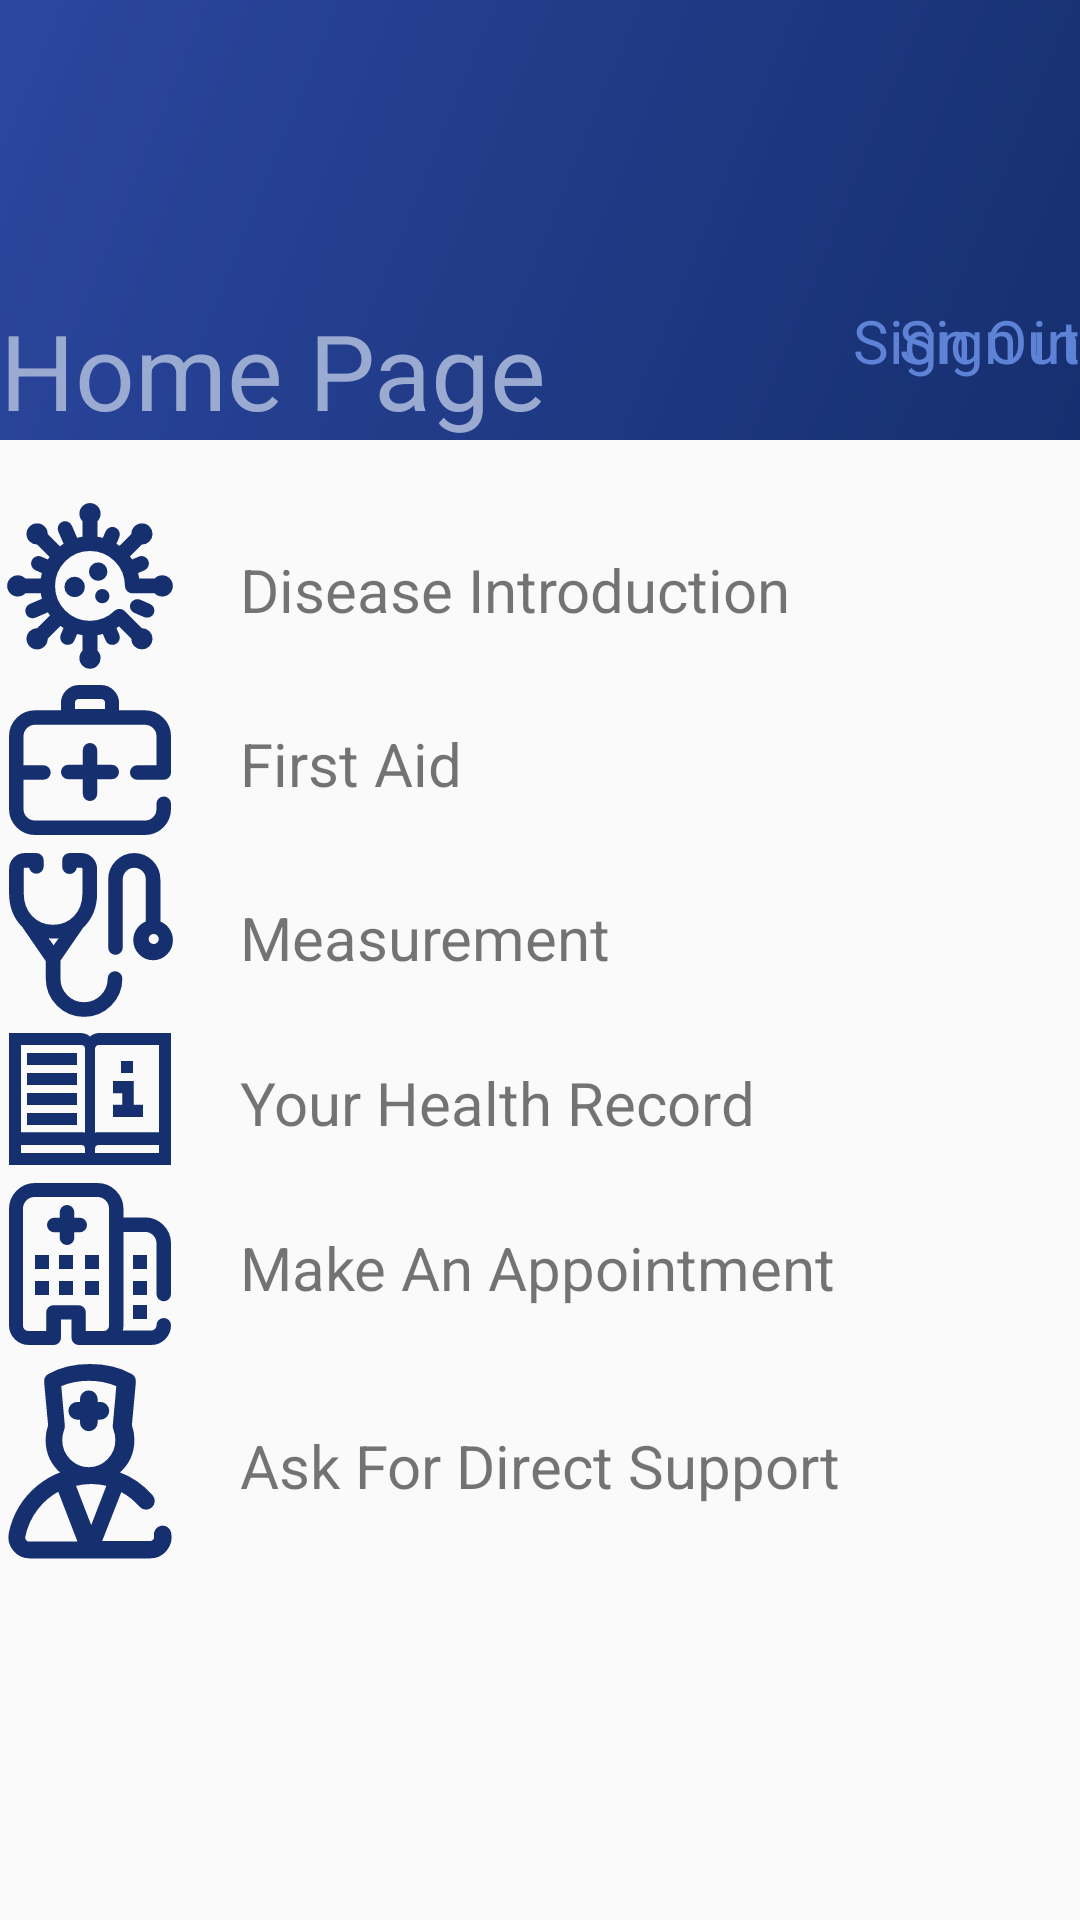

Reconstruct the res/layout file that produces this screen, plus the resources it refers to.
<!-- AndroidManifest.xml: application theme Theme.AppCompat.Light.NoActionBar -->
<!-- res/layout/activity_homepage.xml -->
<?xml version="1.0" encoding="utf-8"?>
<android.support.v7.widget.LinearLayoutCompat
    xmlns:android="http://schemas.android.com/apk/res/android"
    xmlns:tools="http://schemas.android.com/tools"
    xmlns:app="http://schemas.android.com/apk/res-auto"
    android:id = "@+id/home_page"
    android:layout_width="match_parent"
    android:layout_height="match_parent"
    tools:context=".HomePageActivity">

    <LinearLayout
        android:layout_width="match_parent"
        android:layout_height="wrap_content"
        android:orientation="vertical">

        
        <RelativeLayout
            android:id="@+id/header_home"
            android:layout_width="match_parent"
            android:layout_height="wrap_content"
            android:paddingTop="100dp"
            android:orientation="horizontal"
            android:background="@drawable/gradient_dark">

            <TextView
                android:id="@+id/lbl_home"
                android:layout_width="match_parent"
                android:layout_height="wrap_content"
                android:layout_gravity="center_vertical"
                android:text="@string/home_page"
                android:textAlignment="gravity"
                android:textSize="35sp"
                android:textColor="@color/colorWBlue"/>

            <TextView
                android:id="@+id/lbl_login"
                android:layout_width="match_parent"
                android:layout_height="wrap_content"
                android:layout_gravity="end"
                android:text="@string/title_activity_login"
                android:textAlignment="textEnd"
                android:textSize="20sp"
                android:textColor="@color/colorLBlue"/>

            <TextView
                android:id="@+id/lbl_logout"
                android:layout_width="match_parent"
                android:layout_height="wrap_content"
                android:layout_gravity="end"
                android:text="@string/log_out"
                android:textAlignment="textEnd"
                android:textSize="20sp"
                android:textColor="@color/colorLBlue"/>

        </RelativeLayout>

        
        <ScrollView
            android:layout_width="match_parent"
            android:layout_height="match_parent"
            android:paddingTop="20dp"
            android:fillViewport="true">

            <LinearLayout
                android:layout_width="match_parent"
                android:layout_height="wrap_content"
                android:orientation="vertical">

                <LinearLayout
                    android:id="@+id/container_homepage_dieseaseintro"
                    android:layout_width="match_parent"
                    android:layout_height="wrap_content"
                    android:orientation="horizontal">

                    <ImageView
                        android:id="@+id/img_homepage_dieseaseintro"
                        android:layout_width="match_parent"
                        android:layout_height="wrap_content"
                        android:layout_weight="5"
                        android:scaleType="fitXY"
                        android:adjustViewBounds="true"
                        android:src="@drawable/ic_introduction"
                        android:tint="@color/colorDBlue"
                        android:contentDescription="@string/disease_intro"/>


                    <TextView
                        android:id="@+id/lbl_homepage_diseaseintro"
                        android:layout_width="match_parent"
                        android:layout_height="wrap_content"
                        android:layout_weight="1"
                        android:layout_gravity="center_vertical"
                        android:text="@string/disease_intro"
                        android:textAlignment="gravity"
                        android:textSize="20sp"
                        android:layout_marginStart="20sp"/>

                </LinearLayout>

                <LinearLayout
                    android:id="@+id/container_homepage_firstaid"
                    android:layout_width="match_parent"
                    android:layout_height="wrap_content"
                    android:orientation="horizontal">

                    <ImageView
                        android:id="@+id/img_homepage_firstaid"
                        android:layout_width="match_parent"
                        android:layout_height="wrap_content"
                        android:layout_weight="5"
                        android:scaleType="fitXY"
                        android:adjustViewBounds="true"
                        android:src="@drawable/ic_first_aid"
                        android:tint="@color/colorDBlue"
                        android:contentDescription="@string/disease_intro"/>


                    <TextView
                        android:id="@+id/lbl_homepage_firstaid"
                        android:layout_width="match_parent"
                        android:layout_height="wrap_content"
                        android:layout_weight="1"
                        android:layout_gravity="center_vertical"
                        android:text="@string/first_aid"
                        android:textAlignment="gravity"
                        android:textSize="20sp"
                        android:layout_marginStart="20sp"/>

                </LinearLayout>

                <LinearLayout
                    android:id="@+id/container_homepage_measurement"
                    android:layout_width="match_parent"
                    android:layout_height="wrap_content"
                    android:orientation="horizontal">

                    <ImageView
                        android:id="@+id/img_homepage_measurement"
                        android:layout_width="match_parent"
                        android:layout_height="wrap_content"
                        android:layout_weight="5"
                        android:scaleType="fitXY"
                        android:adjustViewBounds="true"
                        android:src="@drawable/ic_measurement"
                        android:tint="@color/colorDBlue"
                        android:contentDescription="@string/disease_intro"/>


                    <TextView
                        android:id="@+id/lbl_homepage_measurement"
                        android:layout_width="match_parent"
                        android:layout_height="wrap_content"
                        android:layout_weight="1"
                        android:layout_gravity="center_vertical"
                        android:text="@string/measurement"
                        android:textAlignment="gravity"
                        android:textSize="20sp"
                        android:layout_marginStart="20sp"/>

                </LinearLayout>

                <LinearLayout
                    android:id="@+id/container_homepage_healthrecord"
                    android:layout_width="match_parent"
                    android:layout_height="wrap_content"
                    android:orientation="horizontal">

                    <ImageView
                        android:id="@+id/img_homepage_healthrecord"
                        android:layout_width="match_parent"
                        android:layout_height="wrap_content"
                        android:layout_weight="5"
                        android:scaleType="fitXY"
                        android:adjustViewBounds="true"
                        android:src="@drawable/ic_health_record"
                        android:tint="@color/colorDBlue"
                        android:contentDescription="@string/disease_intro"/>


                    <TextView
                        android:id="@+id/lbl_homepage_healthrecord"
                        android:layout_width="match_parent"
                        android:layout_height="wrap_content"
                        android:layout_weight="1"
                        android:layout_gravity="center_vertical"
                        android:text="@string/health_record"
                        android:textAlignment="gravity"
                        android:textSize="20sp"
                        android:layout_marginStart="20sp"/>

                </LinearLayout>

                <LinearLayout
                    android:id="@+id/container_homepage_appointment"
                    android:layout_width="match_parent"
                    android:layout_height="wrap_content"
                    android:orientation="horizontal">

                    <ImageView
                        android:id="@+id/img_homepage_appointment"
                        android:layout_width="match_parent"
                        android:layout_height="wrap_content"
                        android:layout_weight="5"
                        android:scaleType="fitXY"
                        android:adjustViewBounds="true"
                        android:src="@drawable/ic_make_appiontments"
                        android:tint="@color/colorDBlue"
                        android:contentDescription="@string/disease_intro"/>


                    <TextView
                        android:id="@+id/lbl_homepage_appointment"
                        android:layout_width="match_parent"
                        android:layout_height="wrap_content"
                        android:layout_weight="1"
                        android:layout_gravity="center_vertical"
                        android:text="@string/appointment"
                        android:textAlignment="gravity"
                        android:textSize="20sp"
                        android:layout_marginStart="20sp"/>

                </LinearLayout>

                <LinearLayout
                    android:id="@+id/container_homepage_service"
                    android:layout_width="match_parent"
                    android:layout_height="wrap_content"
                    android:orientation="horizontal">

                    <ImageView
                        android:id="@+id/img_homepage_service"
                        android:layout_width="match_parent"
                        android:layout_height="wrap_content"
                        android:layout_weight="5"
                        android:scaleType="fitXY"
                        android:adjustViewBounds="true"
                        android:src="@drawable/ic_service"
                        android:tint="@color/colorDBlue"
                        android:contentDescription="@string/disease_intro"/>


                    <TextView
                        android:id="@+id/lbl_homepage_service"
                        android:layout_width="match_parent"
                        android:layout_height="wrap_content"
                        android:layout_weight="1"
                        android:layout_gravity="center_vertical"
                        android:text="@string/direct_support"
                        android:textAlignment="gravity"
                        android:textSize="20sp"
                        android:layout_marginStart="20sp"/>

                </LinearLayout>

            </LinearLayout>

        </ScrollView>

    </LinearLayout>

</android.support.v7.widget.LinearLayoutCompat>
<!-- resources referenced by this layout -->
<resources>
  <color name="colorDBlue">#162f6f</color>
  <color name="colorLBlue">#5e82d5</color>
  <color name="colorWBlue">#9aaad1</color>
  <!-- drawable gradient_dark (drawable) -->
  <?xml version="1.0" encoding="utf-8"?>
  <shape xmlns:android="http://schemas.android.com/apk/res/android"
      android:shape="rectangle">
      <gradient
          android:startColor="@color/colorDBlue"
          android:endColor="@color/colorBlue"
          android:angle="135" />
  </shape>
  <!-- drawable ic_first_aid: vector/xml drawable (drawable, 7383 chars, omitted) -->
  <!-- drawable ic_health_record: vector/xml drawable (drawable, 4067 chars, omitted) -->
  <!-- drawable ic_introduction: vector/xml drawable (drawable, 19087 chars, omitted) -->
  <!-- drawable ic_make_appiontments: vector/xml drawable (drawable, 7847 chars, omitted) -->
  <!-- drawable ic_measurement: vector/xml drawable (drawable, 9339 chars, omitted) -->
  <!-- drawable ic_service: vector/xml drawable (drawable, 9223 chars, omitted) -->
  <string name="appointment">Make An Appointment</string>
  <string name="direct_support">Ask For Direct Support</string>
  <string name="disease_intro">Disease Introduction</string>
  <string name="first_aid">First Aid</string>
  <string name="health_record">Your Health Record</string>
  <string name="home_page">Home Page</string>
  <string name="log_out">Sign Out</string>
  <string name="measurement">Measurement</string>
  <string name="title_activity_login">Sign in</string>
  <color name="colorBlue">#2b479f</color>
</resources>
